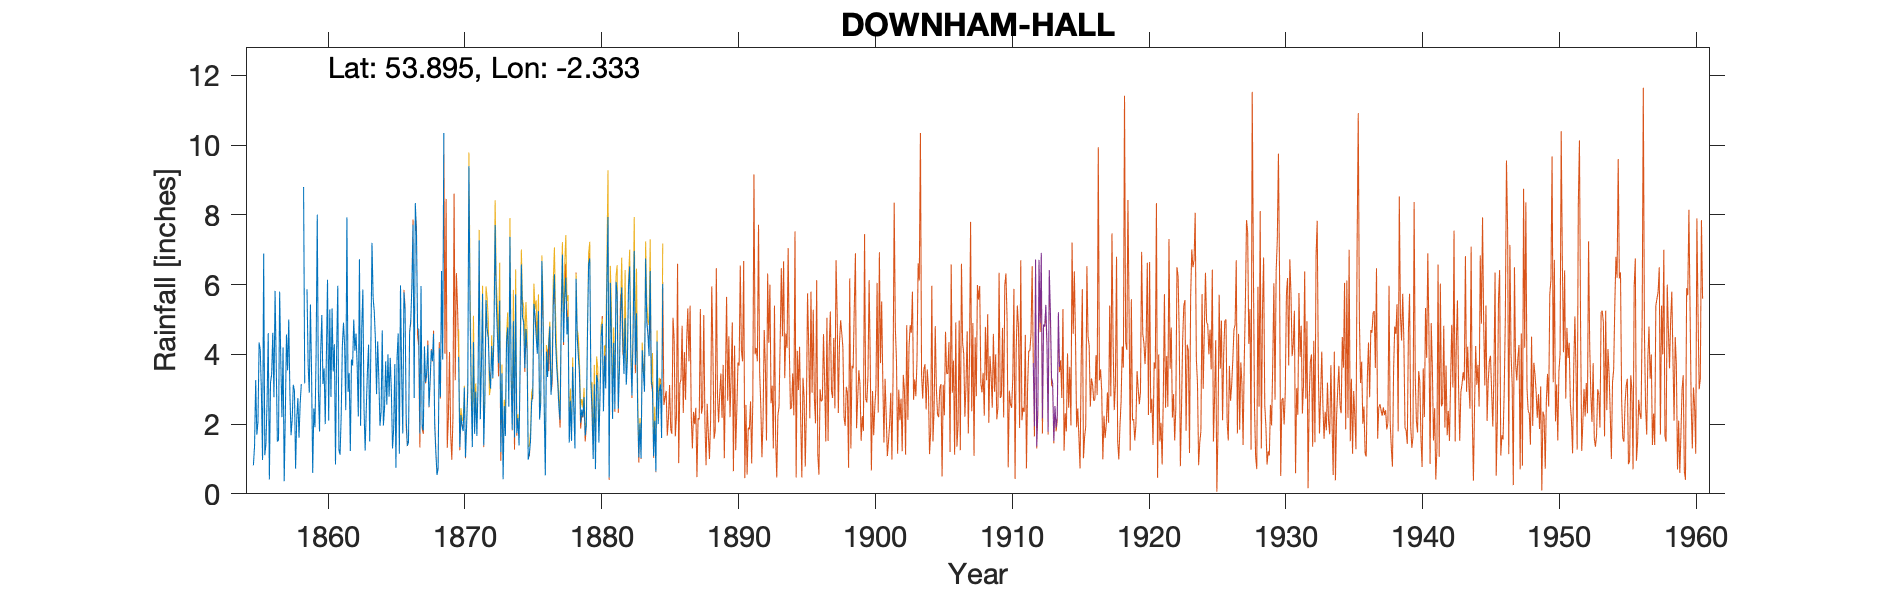

Data behind this chart, as committed beside it:
DOWNHAM HALL, , , , , , , , , , , , , , , , , , , , , , , 
Grid ref, SD782443, Long, -2.333, Lat, 53.89, Elevation, 474, ft, , , , , , , , , , , , , , , 
Station no, 2992, , , , , , , , , , , , , , , , , , , , , , 
, 1850, 1851, 1852, 1853, 1854, 1855, 1856, 1857, 1858, 1859, 1860, 1861, 1862, 1863, 1864, 1865, 1866, 1867, 1868, 1869, 1870, 1871, 1872
January, , , , , , 0.82, 2.69, 3.83, 2.95, 3.7, 5.13, 0.84, 3.46, 5.86, 2.86, 3.9, 5.78, 4.75, 4.12, , 3.93, 1.34, 5.56
February, , , , , , 1.38, 4.61, 2.2, 0.72, 2.9, 3.15, 4.11, 1.23, 2.45, 4.37, 2.93, 5.26, 4.72, 3.81, , 1.34, 4.35, 4.72
March, , , , , , 3.26, 0.41, 4.2, 2.15, 5.43, 3.6, 5.97, 3.85, 1.24, 3.3, 1.3, 2.18, 1.73, 4.59, , 2.26, 1.72, 4.46
April, , , , , , 1.7, 3.19, 0.36, 2.75, 3.48, 2, 1.27, 3.68, 2.45, 1.95, 1.85, 1.38, 5.96, 1.98, , 1.94, 2.93, 3.43
May, , , , , , 2.06, 3.43, 2.29, 1.61, 0.6, 3.95, 1.12, 5, 3.51, 2.35, 3.72, 1.47, 1.98, 1.18, , 1.8, 1.66, 3.02
June, , , , , , 4.34, 4.62, 4.57, 2.58, 2.45, 6.14, 2.25, 4.1, 4.28, 4.69, 0.75, 4.61, 1.82, 0.54, , 3.05, 3.14, 4.24
July, , , , , , 4.13, 2.77, 3.54, 3.15, 1.91, 2.1, 4.23, 4.6, 1.5, 1.96, 3.92, 4.99, 4.23, 0.72, , 1.05, 7.27, 3.32
August, , , , , , 2.93, 5.82, 5, , 4.05, 5.29, 4.91, 3.68, 4.2, 2.46, 4.6, 5.93, 3.2, 4.18, , 2, 2.14, 4.58
September, , , , , , 0.97, 3.73, 2.87, 8.8, 8.01, 2.78, 4.25, 2.22, 7.2, 3.8, 1.15, 7.72, 3.5, 2.78, , 2.94, 3.69, 7.71
October, , , , , , 6.89, 1.5, 1.68, 3.17, 2.96, 5.32, 2.4, 6.73, 5.62, 2.56, 5.98, 2.75, 4.27, 6.39, , 9.4, 5.74, 5.48
November, , , , , , 1.11, 1.54, 2.13, , 1.79, 3.51, 7.93, 1.95, 5.23, 4, 3.47, 8.34, 2.5, 3.85, , 5.24, 1.39, 4.54
December, , , , , , 1.43, 5.8, 3.13, 5.87, 4.06, 4.29, 2.93, 4.74, 4.42, 2.79, 1.73, 7.44, 3.26, 10.35, , 2.97, 2.68, 3.75
Total, , , , , , 31.02, 40.11, 35.8, 33.75, 41.34, 47.26, 42.21, 45.24, 47.96, 37.09, 35.3, 57.85, 41.92, 44.49, , 37.92, 38.05, 54.81
